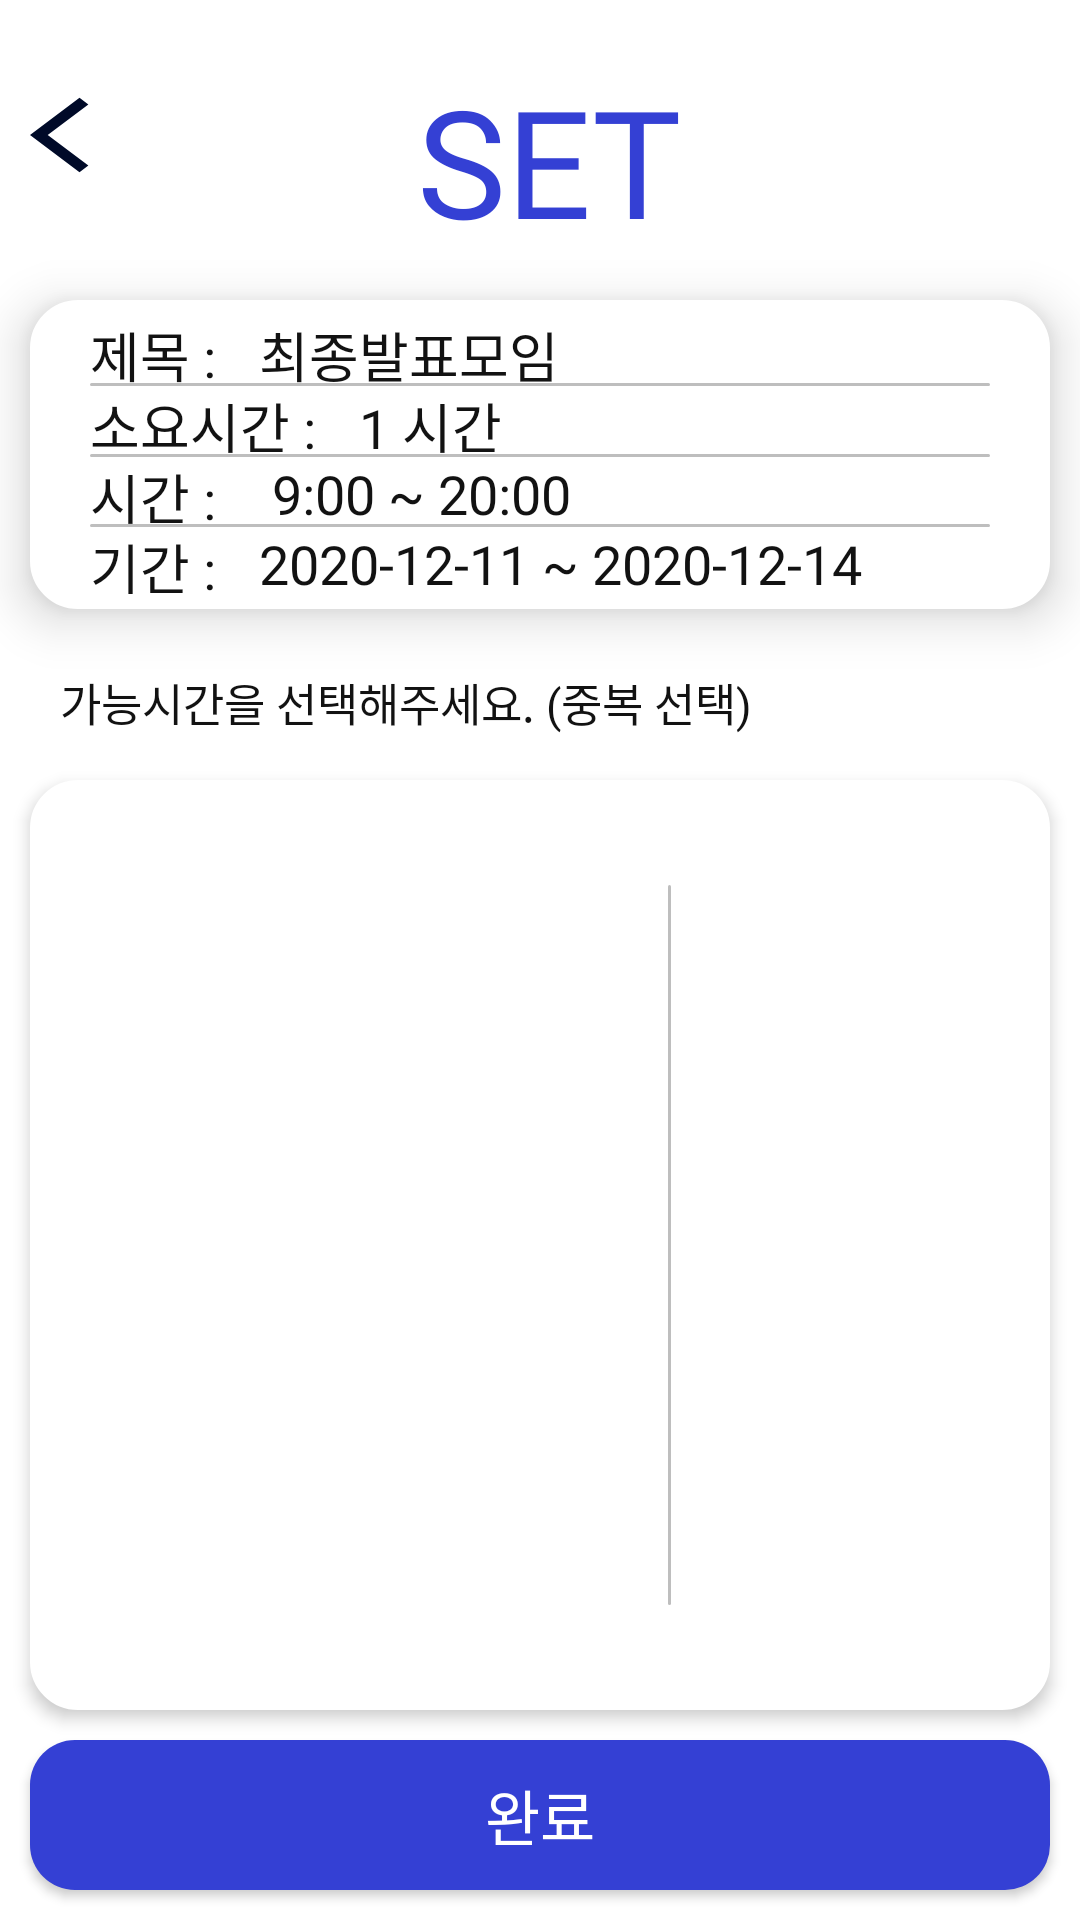

Here is an Android app screen rendered from its layout file. Give the layout XML and the strings, colors and styles it references.
<!-- AndroidManifest.xml: application theme AppTheme -->
<!-- res/layout/activity_make_info.xml -->
<?xml version="1.0" encoding="utf-8"?>
<LinearLayout xmlns:android="http://schemas.android.com/apk/res/android"
    xmlns:app="http://schemas.android.com/apk/res-auto"
    xmlns:tools="http://schemas.android.com/tools"
    android:layout_width="match_parent"
    android:layout_height="match_parent"
    android:background="@color/colorWhite"
    android:orientation="vertical"
    android:weightSum="4"
    tools:context=".MakeInfoActivity">

    <LinearLayout
        android:layout_marginTop="20dp"

        android:layout_width="match_parent"
        android:layout_height="60dp"
        android:weightSum="3"
        android:orientation="horizontal">
        <LinearLayout
            android:layout_width="0dp"
            android:layout_height="match_parent"
            android:layout_marginLeft="10dp"
            android:layout_weight="1"
            android:gravity="top"
            android:orientation="vertical">

            <ImageButton
                android:layout_marginTop="10dp"
                android:id="@+id/btn_back_info_to"
                android:layout_width="40dp"
                android:layout_height="30dp"
                android:layout_gravity="center_vertical"
                android:background="@drawable/ic_baseline_arrow_back_ios_24" />
        </LinearLayout>

        <TextView
            android:layout_width="0dp"
            android:layout_height="match_parent"
            android:layout_weight="2"
            android:fontFamily="@font/anja_normal"
            android:gravity="left|center_vertical"
            android:text=" SET"
            android:textColor="@color/colorPrimary"
            android:textSize="50dp" />

    </LinearLayout>

    <LinearLayout
        android:layout_width="match_parent"
        android:layout_height="0dp"
        android:layout_marginHorizontal="10dp"
        android:layout_marginTop="20dp"
        android:layout_weight="1"
        android:elevation="10dp"
        android:background="@drawable/corner_shape"
        android:orientation="vertical">
        <LinearLayout
            android:layout_width="wrap_content"
            android:layout_height="wrap_content"
            android:layout_gravity="center_vertical"
            android:orientation="horizontal"
            android:layout_weight="1"
            >
            <TextView

                android:layout_width="match_parent"
                android:layout_height="match_parent"
                android:layout_marginLeft="10dp"
                android:text="제목 : "
                android:textColor="@color/colorBlack"
                android:gravity="center_vertical"
                android:textSize="18sp"
                android:fontFamily="@font/nanum_bold"
                />
            <TextView

                android:layout_width="match_parent"
                android:layout_height="match_parent"
                android:layout_marginLeft="10dp"
                android:text="최종발표모임"
                android:textColor="@color/colorBlack"
                android:gravity="center_vertical"
                android:textSize="18sp"
                android:fontFamily="@font/nanum_regular"
                />
        </LinearLayout>
        <ImageView
            android:src="@drawable/line_shape"
            android:layout_width="match_parent"
            android:layout_height="1dp"
            android:layout_marginHorizontal="10dp"
            />
        <LinearLayout
            android:layout_width="wrap_content"
            android:layout_height="wrap_content"
            android:layout_gravity="center_vertical"
            android:orientation="horizontal"
            android:layout_weight="1"
            >
            <TextView

                android:layout_width="match_parent"
                android:layout_height="match_parent"
                android:layout_marginLeft="10dp"
                android:text="소요시간 : "
                android:textColor="@color/colorBlack"
                android:gravity="center_vertical"
                android:textSize="18sp"
                android:fontFamily="@font/nanum_bold"
                />
            <TextView

                android:layout_width="match_parent"
                android:layout_height="match_parent"
                android:layout_marginLeft="10dp"
                android:text="1 시간"
                android:textColor="@color/colorBlack"
                android:gravity="center_vertical"
                android:textSize="18sp"
                android:fontFamily="@font/nanum_regular"
                />
        </LinearLayout>


        <ImageView
            android:src="@drawable/line_shape"
            android:layout_width="match_parent"
            android:layout_height="1dp"
            android:layout_marginHorizontal="10dp"
            />
        <LinearLayout
            android:layout_width="wrap_content"
            android:layout_height="wrap_content"
            android:layout_gravity="center_vertical"
            android:orientation="horizontal"
            android:layout_weight="1"
            >

            <TextView

                android:layout_width="match_parent"
                android:layout_height="match_parent"
                android:layout_marginLeft="10dp"
                android:fontFamily="@font/nanum_bold"
                android:gravity="center_vertical"
                android:text="시간 : "
                android:textColor="@color/colorBlack"
                android:textSize="18sp" />
            <TextView

                android:layout_width="match_parent"
                android:layout_height="match_parent"
                android:layout_marginLeft="10dp"
                android:text=" 9:00 ~ 20:00"
                android:textColor="@color/colorBlack"
                android:gravity="center_vertical"
                android:textSize="18sp"
                android:fontFamily="@font/nanum_regular"
                />
        </LinearLayout>

        <ImageView
            android:src="@drawable/line_shape"
            android:layout_width="match_parent"
            android:layout_height="1dp"
            android:layout_marginHorizontal="10dp"
            />
        <LinearLayout
            android:layout_width="wrap_content"
            android:layout_height="wrap_content"
            android:layout_gravity="center_vertical"
            android:orientation="horizontal"
            android:layout_weight="1"
            >
            <TextView

                android:layout_width="match_parent"
                android:layout_height="match_parent"
                android:layout_marginLeft="10dp"
                android:text="기간 : "
                android:textColor="@color/colorBlack"
                android:gravity="center_vertical"
                android:textSize="18sp"
                android:fontFamily="@font/nanum_bold"
                />
            <TextView

                android:layout_width="match_parent"
                android:layout_height="match_parent"
                android:layout_marginLeft="10dp"
                android:text="2020-12-11 ~ 2020-12-14"
                android:textColor="@color/colorBlack"
                android:gravity="center_vertical"
                android:textSize="18sp"
                android:fontFamily="@font/nanum_regular"
                />
        </LinearLayout>
    </LinearLayout>
    <TextView
        android:layout_marginLeft="20dp"
        android:layout_width="wrap_content"
        android:layout_height="wrap_content"
        android:layout_marginTop="20dp"
        android:layout_marginBottom="5dp"
        android:text="가능시간을 선택해주세요. (중복 선택)"
        android:fontFamily="@font/nanum_light"
        android:textColor="@color/colorBlack"
        android:textSize="15sp"
        />
    <LinearLayout
        android:layout_width="match_parent"
        android:layout_height="0dp"
        android:layout_weight="3"
        android:orientation="horizontal"
        android:background="@drawable/corner_shape"
        android:elevation="3dp"
        android:layout_marginVertical="10dp"
        android:layout_marginHorizontal="10dp"
        >
        <LinearLayout
            android:layout_marginVertical="12dp"
            android:layout_marginLeft="10dp"
            android:layout_weight="2"
            android:layout_width="0dp"
            android:layout_height="match_parent">

            <androidx.recyclerview.widget.RecyclerView
                android:id="@+id/rv_days"
                android:layout_width="match_parent"
            android:layout_height="match_parent"
            android:background="@drawable/corner_shape"
            />

        </LinearLayout>

        <ImageView
            android:src="@drawable/line_shape"
            android:layout_width="1dp"
            android:layout_height="match_parent"
            android:layout_marginVertical="30dp"
            />

        <LinearLayout
            android:layout_marginVertical="12dp"
            android:layout_marginHorizontal="10dp"
            android:layout_weight="1"
            android:layout_width="0dp"
            android:layout_height="match_parent"
            >


            <androidx.recyclerview.widget.RecyclerView
                android:id="@+id/rv_times"
                android:layout_width="match_parent"
                android:layout_height="match_parent"
                android:background="@drawable/corner_shape"
                />

        </LinearLayout>

    </LinearLayout>

    <Button
        android:id="@+id/btn_complete"
        android:elevation="5dp"
        android:layout_width="match_parent"
        android:layout_height="50dp"
        android:background="@drawable/corner_shape_blue"
        android:layout_gravity="center"
        android:text="완료"
        android:textColor="@color/colorWhite"
        android:fontFamily="@font/nanum_bold"
        android:textSize="20sp"
        android:layout_marginBottom="10dp"
        android:layout_marginHorizontal="10dp"
        />


</LinearLayout>
<!-- resources referenced by this layout -->
<resources>
  <color name="colorBlack">#121212</color>
  <color name="colorPrimary">#3440D4</color>
  <color name="colorWhite">#ffffff</color>
  <!-- drawable corner_shape (drawable-v24) -->
  <?xml version="1.0" encoding="utf-8"?>
  <shape xmlns:android="http://schemas.android.com/apk/res/android"
      android:id = "@+id/shape_my"
      >
      <stroke android:width="2dp" android:color="#ffffff"/>
      <padding android:left = "10dp"
          android:top="5dp"
          android:right="10dp"
          android:bottom="5dp"/>
      <corners android:radius="15dp"/>
      <solid android:color="#ffffff"/>
  
  </shape>
  <!-- drawable corner_shape_blue (drawable-v24) -->
  <?xml version="1.0" encoding="utf-8"?>
  <shape xmlns:android="http://schemas.android.com/apk/res/android"
      android:id = "@+id/shape_my"
      >
      <corners android:radius="15dp"/>
      <solid android:color="@color/colorPrimary"/>
  </shape>
  <!-- drawable ic_baseline_arrow_back_ios_24 (drawable) -->
  <vector android:height="24dp" android:tint="#000A28"
      android:viewportHeight="24" android:viewportWidth="24"
      android:width="24dp" xmlns:android="http://schemas.android.com/apk/res/android">
      <path android:fillColor="@android:color/white" android:pathData="M11.67,3.87L9.9,2.1 0,12l9.9,9.9 1.77,-1.77L3.54,12z"/>
  </vector>
  <!-- drawable line_shape (drawable-v24) -->
  <?xml version="1.0" encoding="utf-8"?>
  <shape xmlns:android="http://schemas.android.com/apk/res/android"
      android:shape="rectangle"
      >
      <corners android:radius="15dp"/>
      <solid android:color="@color/colorUnClicked" />
  </shape>
  <style name="AppTheme" parent="Theme.AppCompat.Light.NoActionBar">
          
          <item name="colorPrimary">@color/colorPrimary</item>
          <item name="colorPrimaryDark">@color/colorPrimary</item>
          <item name="colorAccent">@color/colorAccent</item>
      </style>
  <color name="colorUnClicked">#BEBEBE</color>
  <color name="colorAccent">#0049DA</color>
</resources>
